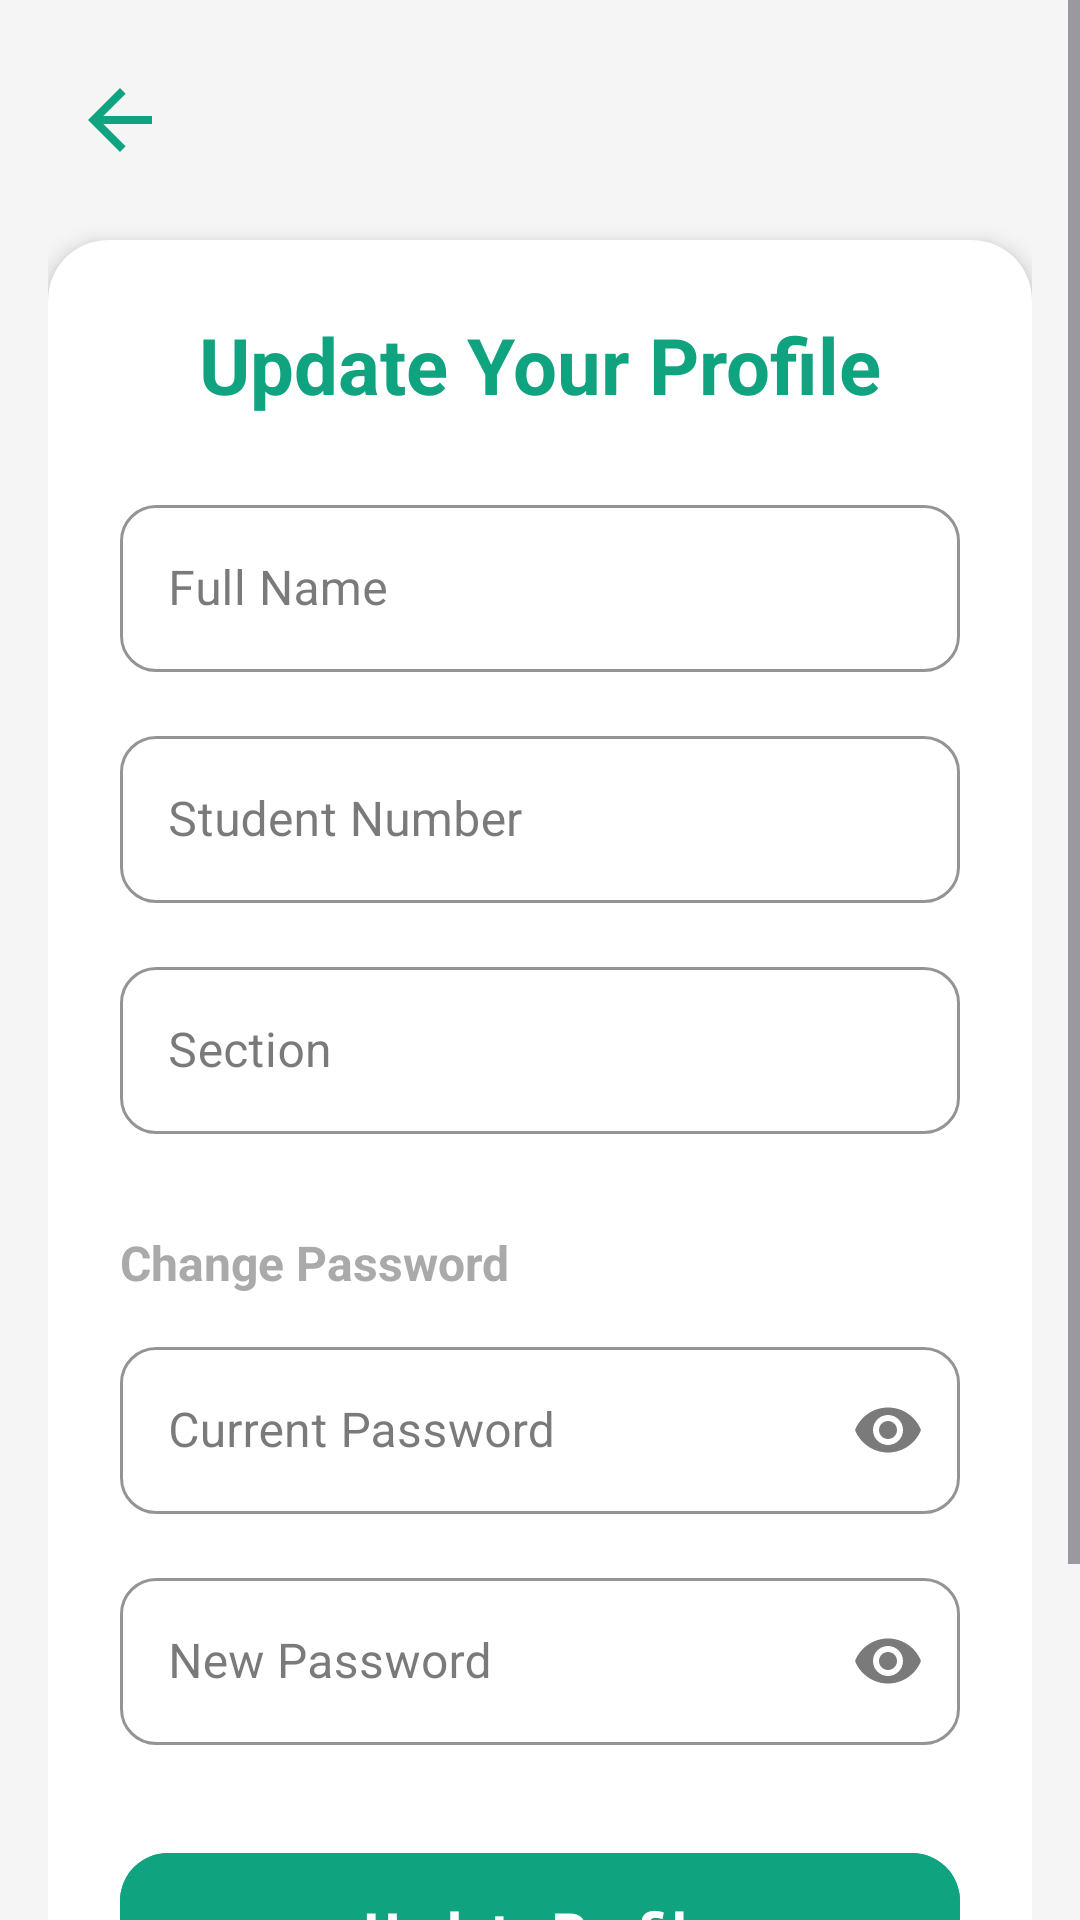

The Android layout XML behind this screen, and the referenced resources:
<!-- AndroidManifest.xml: application theme Theme.CampusEventManager -->
<!-- res/layout/activity_profile.xml -->
<?xml version="1.0" encoding="utf-8"?>
<ScrollView xmlns:android="http://schemas.android.com/apk/res/android"
    xmlns:app="http://schemas.android.com/apk/res-auto"
    xmlns:tools="http://schemas.android.com/tools"
    android:layout_width="match_parent"
    android:layout_height="match_parent"
    android:fillViewport="true"
    android:background="#F5F5F5">

    <androidx.constraintlayout.widget.ConstraintLayout
        android:layout_width="match_parent"
        android:layout_height="wrap_content"
        android:padding="16dp">

        
        <ImageView
            android:id="@+id/backButton"
            android:layout_width="48dp"
            android:layout_height="48dp"
            android:background="?attr/selectableItemBackgroundBorderless"
            android:clickable="true"
            android:focusable="true"
            android:padding="8dp"
            android:src="@drawable/ic_arrow_back"
            app:layout_constraintStart_toStartOf="parent"
            app:layout_constraintTop_toTopOf="parent" />

        
        <androidx.cardview.widget.CardView
            android:id="@+id/profileCard"
            android:layout_width="match_parent"
            android:layout_height="wrap_content"
            android:layout_marginTop="?attr/actionBarSize"
            app:cardCornerRadius="20dp"
            app:cardElevation="4dp"
            app:cardBackgroundColor="@android:color/white"
            app:layout_constraintTop_toTopOf="parent"
            app:layout_constraintStart_toStartOf="parent"
            app:layout_constraintEnd_toEndOf="parent">

            <LinearLayout
                android:layout_width="match_parent"
                android:layout_height="wrap_content"
                android:orientation="vertical"
                android:padding="24dp">

                
                <TextView
                    android:id="@+id/tv_profile_title"
                    android:layout_width="match_parent"
                    android:layout_height="wrap_content"
                    android:text="Update Your Profile"
                    android:textSize="26sp"
                    android:textStyle="bold"
                    android:textColor="#10A37F"
                    android:gravity="center"
                    android:layout_marginBottom="24dp" />

                
                <com.google.android.material.textfield.TextInputLayout
                    android:id="@+id/usernameInputLayout"
                    style="@style/Widget.MaterialComponents.TextInputLayout.OutlinedBox"
                    android:layout_width="match_parent"
                    android:layout_height="wrap_content"
                    android:hint="Full Name"
                    app:boxCornerRadiusBottomEnd="12dp"
                    app:boxCornerRadiusBottomStart="12dp"
                    app:boxCornerRadiusTopEnd="12dp"
                    app:boxCornerRadiusTopStart="12dp"
                    app:boxStrokeColor="#10A37F">

                    <com.google.android.material.textfield.TextInputEditText
                        android:id="@+id/usernameEditText"
                        android:layout_width="match_parent"
                        android:layout_height="wrap_content" />
                </com.google.android.material.textfield.TextInputLayout>

                
                <com.google.android.material.textfield.TextInputLayout
                    android:id="@+id/studentNumberInputLayout"
                    style="@style/Widget.MaterialComponents.TextInputLayout.OutlinedBox"
                    android:layout_width="match_parent"
                    android:layout_height="wrap_content"
                    android:layout_marginTop="16dp"
                    android:hint="Student Number"
                    app:boxCornerRadiusBottomEnd="12dp"
                    app:boxCornerRadiusBottomStart="12dp"
                    app:boxCornerRadiusTopEnd="12dp"
                    app:boxCornerRadiusTopStart="12dp"
                    app:boxStrokeColor="#10A37F">

                    <com.google.android.material.textfield.TextInputEditText
                        android:id="@+id/studentNumberEditText"
                        android:layout_width="match_parent"
                        android:layout_height="wrap_content" />
                </com.google.android.material.textfield.TextInputLayout>

                
                <com.google.android.material.textfield.TextInputLayout
                    android:id="@+id/sectionInputLayout"
                    style="@style/Widget.MaterialComponents.TextInputLayout.OutlinedBox"
                    android:layout_width="match_parent"
                    android:layout_height="wrap_content"
                    android:layout_marginTop="16dp"
                    android:hint="Section"
                    app:boxCornerRadiusBottomEnd="12dp"
                    app:boxCornerRadiusBottomStart="12dp"
                    app:boxCornerRadiusTopEnd="12dp"
                    app:boxCornerRadiusTopStart="12dp"
                    app:boxStrokeColor="#10A37F">

                    <com.google.android.material.textfield.TextInputEditText
                        android:id="@+id/sectionEditText"
                        android:layout_width="match_parent"
                        android:layout_height="wrap_content" />
                </com.google.android.material.textfield.TextInputLayout>

                
                <TextView
                    android:id="@+id/tv_password_subtitle"
                    android:layout_width="wrap_content"
                    android:layout_height="wrap_content"
                    android:layout_marginTop="32dp"
                    android:layout_marginBottom="12dp"
                    android:text="Change Password"
                    android:textColor="@android:color/darker_gray"
                    android:textSize="16sp"
                    android:textStyle="bold" />

                
                <com.google.android.material.textfield.TextInputLayout
                    style="@style/Widget.MaterialComponents.TextInputLayout.OutlinedBox"
                    android:layout_width="match_parent"
                    android:layout_height="wrap_content"
                    android:hint="Current Password"
                    app:boxCornerRadiusBottomEnd="12dp"
                    app:boxCornerRadiusBottomStart="12dp"
                    app:boxCornerRadiusTopEnd="12dp"
                    app:boxCornerRadiusTopStart="12dp"
                    app:boxStrokeColor="#10A37F"
                    app:endIconMode="password_toggle">

                    <com.google.android.material.textfield.TextInputEditText
                        android:id="@+id/currentPasswordEditText"
                        android:layout_width="match_parent"
                        android:layout_height="wrap_content"
                        android:inputType="textPassword" />
                </com.google.android.material.textfield.TextInputLayout>

                
                <com.google.android.material.textfield.TextInputLayout
                    style="@style/Widget.MaterialComponents.TextInputLayout.OutlinedBox"
                    android:layout_width="match_parent"
                    android:layout_height="wrap_content"
                    android:layout_marginTop="16dp"
                    android:hint="New Password"
                    app:boxCornerRadiusBottomEnd="12dp"
                    app:boxCornerRadiusBottomStart="12dp"
                    app:boxCornerRadiusTopEnd="12dp"
                    app:boxCornerRadiusTopStart="12dp"
                    app:boxStrokeColor="#10A37F"
                    app:endIconMode="password_toggle">

                    <com.google.android.material.textfield.TextInputEditText
                        android:id="@+id/newPasswordEditText"
                        android:layout_width="match_parent"
                        android:layout_height="wrap_content"
                        android:inputType="textPassword" />
                </com.google.android.material.textfield.TextInputLayout>

                <com.google.android.material.button.MaterialButton
                    android:id="@+id/updateProfileButton"
                    android:layout_width="match_parent"
                    android:layout_height="60dp"
                    android:layout_marginTop="32dp"
                    android:backgroundTint="#10A37F"
                    android:text="Update Profile"
                    android:textSize="18sp"
                    android:textStyle="bold"
                    app:cornerRadius="16dp" />

                <com.google.android.material.button.MaterialButton
                    android:id="@+id/beAnOrganizerButton"
                    style="?attr/materialButtonOutlinedStyle"
                    android:layout_width="match_parent"
                    android:layout_height="60dp"
                    android:layout_marginTop="12dp"
                    android:text="Be an Organizer"
                    android:textColor="#10A37F"
                    android:textSize="18sp"
                    android:textStyle="bold"
                    app:cornerRadius="16dp"
                    app:rippleColor="#1AA37F"
                    app:strokeColor="#10A37F" />

            </LinearLayout>
        </androidx.cardview.widget.CardView>

    </androidx.constraintlayout.widget.ConstraintLayout>
</ScrollView>
<!-- resources referenced by this layout -->
<resources>
  <!-- drawable ic_arrow_back (drawable) -->
  <vector xmlns:android="http://schemas.android.com/apk/res/android"
      android:width="24dp"
      android:height="24dp"
      android:viewportWidth="24"
      android:viewportHeight="24"
      android:tint="#10A37F">
      <path
          android:fillColor="@android:color/white"
          android:pathData="M20,11H7.83l5.59,-5.59L12,4l-8,8 8,8 1.41,-1.41L7.83,13H20v-2z" />
  </vector>
  <style name="Theme.CampusEventManager" parent="Theme.Material3.Light.NoActionBar">
          
          <item name="colorPrimary">@color/colorPrimary</item>
          <item name="colorPrimaryContainer">@color/colorPrimaryVariant</item>
  
          
          <item name="colorSecondary">@color/colorSecondary</item>
          <item name="colorSecondaryContainer">@color/colorSecondaryVariant</item>
  
          
          <item name="android:colorBackground">@color/colorBackground</item>
          <item name="colorSurface">@color/colorSurface</item>
  
          
          <item name="colorOnPrimary">@color/colorOnPrimary</item>
          <item name="colorOnSecondary">@color/colorOnSecondary</item>
          <item name="colorOnBackground">@color/colorOnBackground</item>
          <item name="colorOnSurface">@color/colorOnSurface</item>
      </style>
  <color name="colorPrimary">#1976D2</color>
  <color name="colorPrimaryVariant">#1565C0</color>
  <color name="colorSecondary">#FFC107</color>
  <color name="colorSecondaryVariant">#FFA000</color>
  <color name="colorBackground">#F5F5F5</color>
  <color name="colorSurface">#FFFFFF</color>
  <color name="colorOnPrimary">#FFFFFF</color>
  <color name="colorOnSecondary">#212121</color>
  <color name="colorOnBackground">#212121</color>
  <color name="colorOnSurface">#212121</color>
</resources>
